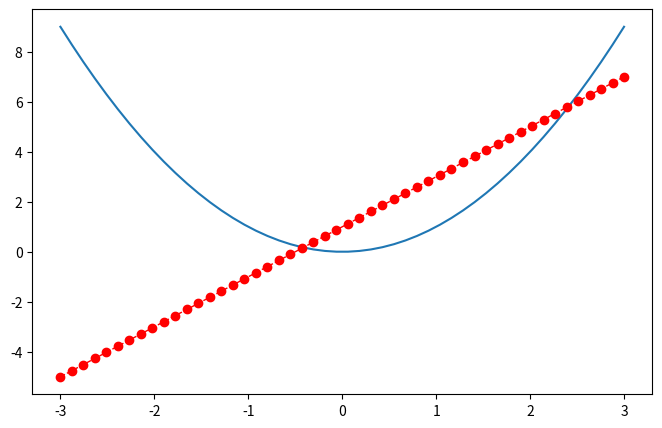

Write the Python code that produced this figure.
"""
Please note, this script is for python3+.
If you are using python2+, please modify it accordingly.
Tutorial reference:
http://www.scipy-lectures.org/intro/matplotlib/matplotlib.html
"""

import matplotlib.pyplot as plt
import numpy as np

x = np.linspace(-3, 3, 50)
y1 = 2*x + 1
y2 = x**2

plt.figure(figsize=(8, 5))
plt.plot(x, y2)
# plot the second curve in this figure with certain parameters
plt.plot(x, y1, color='red',linewidth=1.0, linestyle='--',marker = "o")
plt.show()
